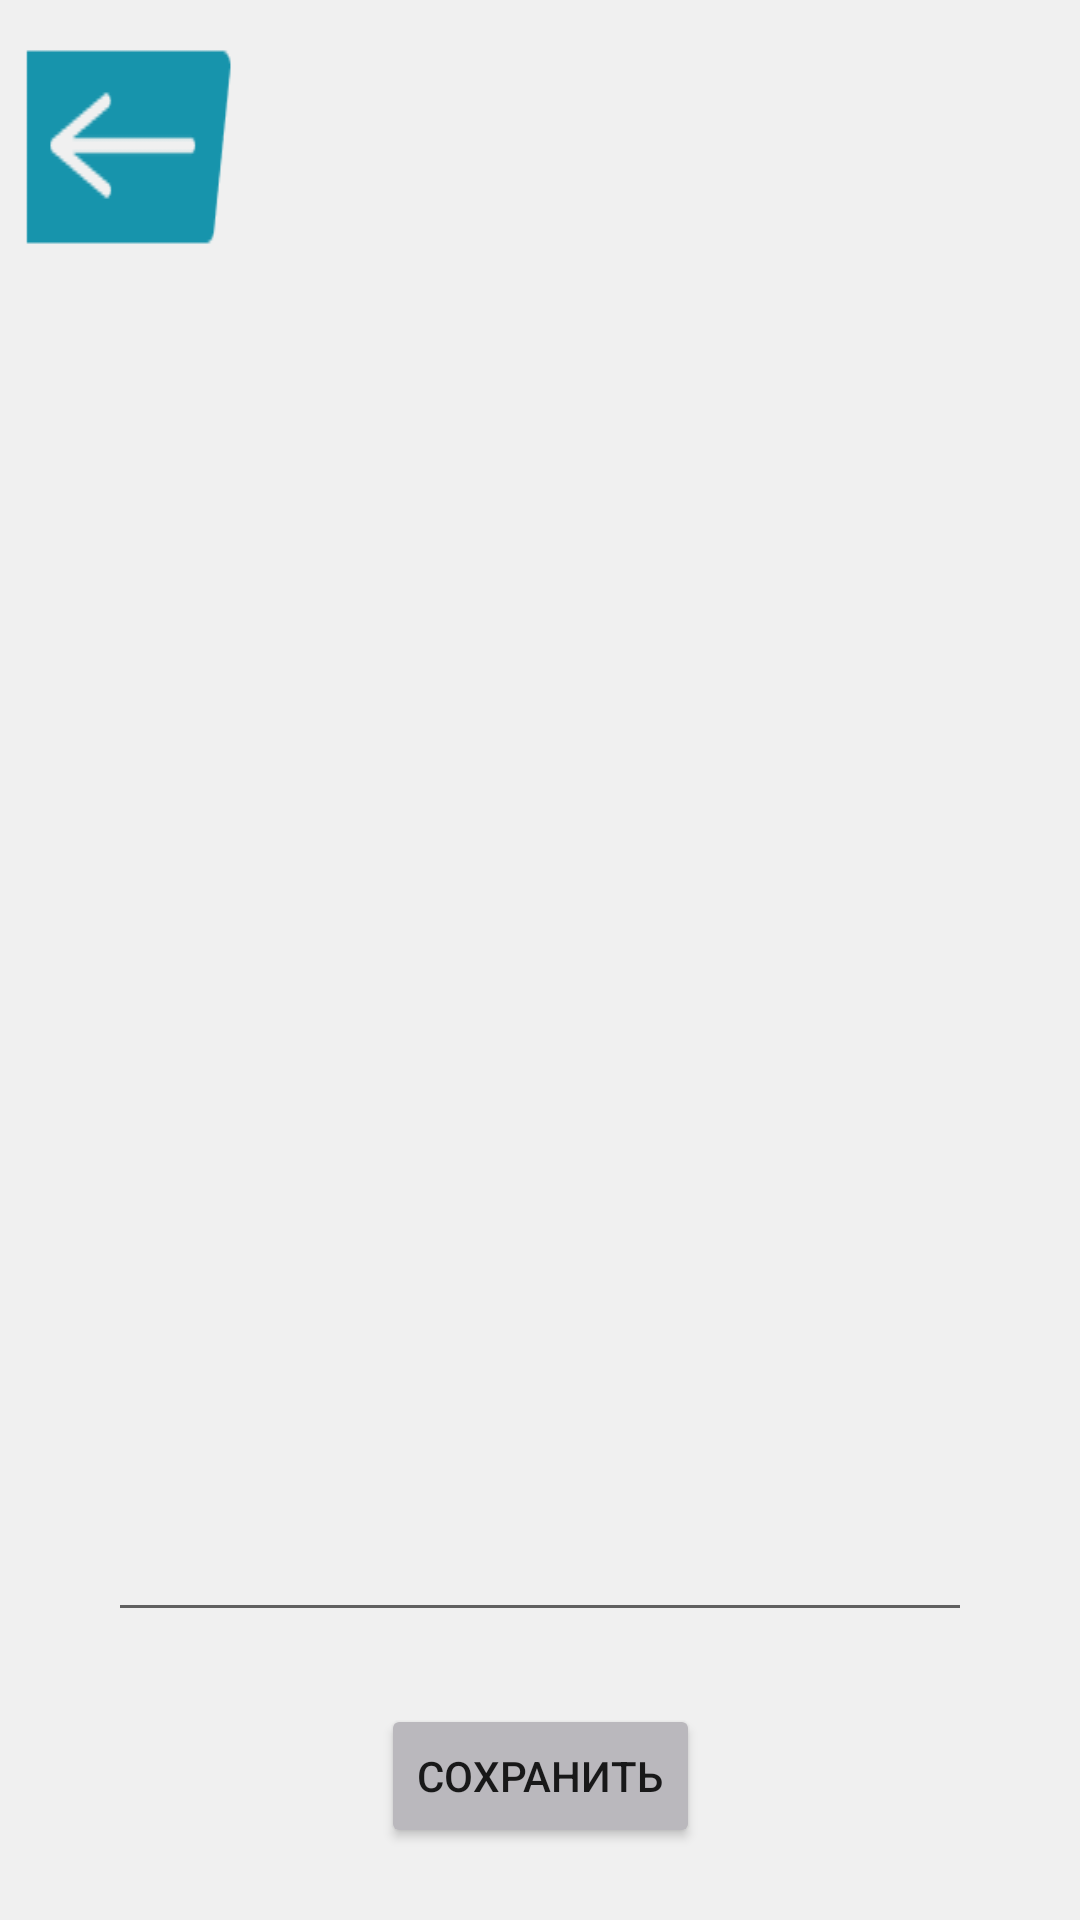

Here is an Android app screen rendered from its layout file. Give the layout XML and the strings, colors and styles it references.
<!-- AndroidManifest.xml: application theme Theme.PracticeHelper -->
<!-- res/layout/activity_note_day.xml -->
<?xml version="1.0" encoding="utf-8"?>
<androidx.constraintlayout.widget.ConstraintLayout xmlns:android="http://schemas.android.com/apk/res/android"
    xmlns:app="http://schemas.android.com/apk/res-auto"
    xmlns:tools="http://schemas.android.com/tools"
    android:layout_width="match_parent"
    android:layout_height="match_parent"
    android:background="@color/light_grey"
    android:backgroundTint="@color/light_grey"
    tools:context=".NoteDayActivity">

    <androidx.constraintlayout.widget.Guideline
        android:id="@+id/guideline32"
        android:layout_width="wrap_content"
        android:layout_height="wrap_content"
        android:orientation="vertical"
        app:layout_constraintGuide_percent="0.10" />

    <androidx.constraintlayout.widget.Guideline
        android:id="@+id/guideline38"
        android:layout_width="wrap_content"
        android:layout_height="wrap_content"
        android:orientation="vertical"
        app:layout_constraintGuide_percent="0.9" />

    <androidx.constraintlayout.widget.Guideline
        android:id="@+id/guideline39"
        android:layout_width="wrap_content"
        android:layout_height="wrap_content"
        android:orientation="horizontal"
        app:layout_constraintGuide_percent="0.15" />

    <androidx.constraintlayout.widget.Guideline
        android:id="@+id/guideline40"
        android:layout_width="wrap_content"
        android:layout_height="wrap_content"
        android:orientation="horizontal"
        app:layout_constraintGuide_percent="0.85" />

    <Button
        android:id="@+id/btSave"
        android:layout_width="wrap_content"
        android:layout_height="wrap_content"
        android:backgroundTint="@color/grey"
        android:onClick="btSaveOnClick"
        android:text="Сохранить"
        app:layout_constraintBottom_toBottomOf="parent"
        app:layout_constraintEnd_toStartOf="@+id/guideline38"
        app:layout_constraintStart_toStartOf="@+id/guideline32"
        app:layout_constraintTop_toTopOf="@+id/guideline40" />

    <EditText
        android:id="@+id/etNote"
        android:layout_width="0dp"
        android:layout_height="0dp"
        android:ems="10"
        android:gravity="start|top"
        android:inputType="textMultiLine"
        app:layout_constraintBottom_toTopOf="@+id/guideline40"
        app:layout_constraintEnd_toStartOf="@+id/guideline38"
        app:layout_constraintStart_toStartOf="@+id/guideline32"
        app:layout_constraintTop_toTopOf="@+id/guideline39" />

    <ImageButton
        android:id="@+id/imageButton"
        android:layout_width="0dp"
        android:layout_height="wrap_content"
        android:background="@drawable/bt_back"
        android:onClick="btBackOnClick"
        app:layout_constraintBottom_toTopOf="@+id/guideline39"
        app:layout_constraintEnd_toStartOf="@+id/guideline41"
        app:layout_constraintStart_toStartOf="parent" />

    <androidx.constraintlayout.widget.Guideline
        android:id="@+id/guideline41"
        android:layout_width="wrap_content"
        android:layout_height="wrap_content"
        android:orientation="vertical"
        app:layout_constraintGuide_percent="0.24" />
</androidx.constraintlayout.widget.ConstraintLayout>
<!-- resources referenced by this layout -->
<resources>
  <color name="grey">#BAB8BD</color>
  <color name="light_grey">#F0F0F0</color>
  <!-- drawable bt_back: png bitmap (drawable-v24, 1895 bytes) -->
  <style name="Theme.PracticeHelper" parent="Theme.MaterialComponents.DayNight.NoActionBar">
          
          <item name="colorPrimary">@color/blue</item>
          <item name="colorPrimaryVariant">@color/blue</item>
          <item name="colorOnPrimary">@color/white</item>
          
          <item name="colorSecondary">@color/teal_200</item>
          <item name="colorSecondaryVariant">@color/teal_700</item>
          <item name="colorOnSecondary">@color/black</item>
          
          <item name="android:statusBarColor" tools:targetApi="l">?attr/colorPrimaryVariant</item>
          
      </style>
  <color name="blue">#1794AC</color>
  <color name="white">#FFFFFFFF</color>
  <color name="teal_200">#FF03DAC5</color>
  <color name="teal_700">#FF018786</color>
  <color name="black">#FF000000</color>
</resources>
